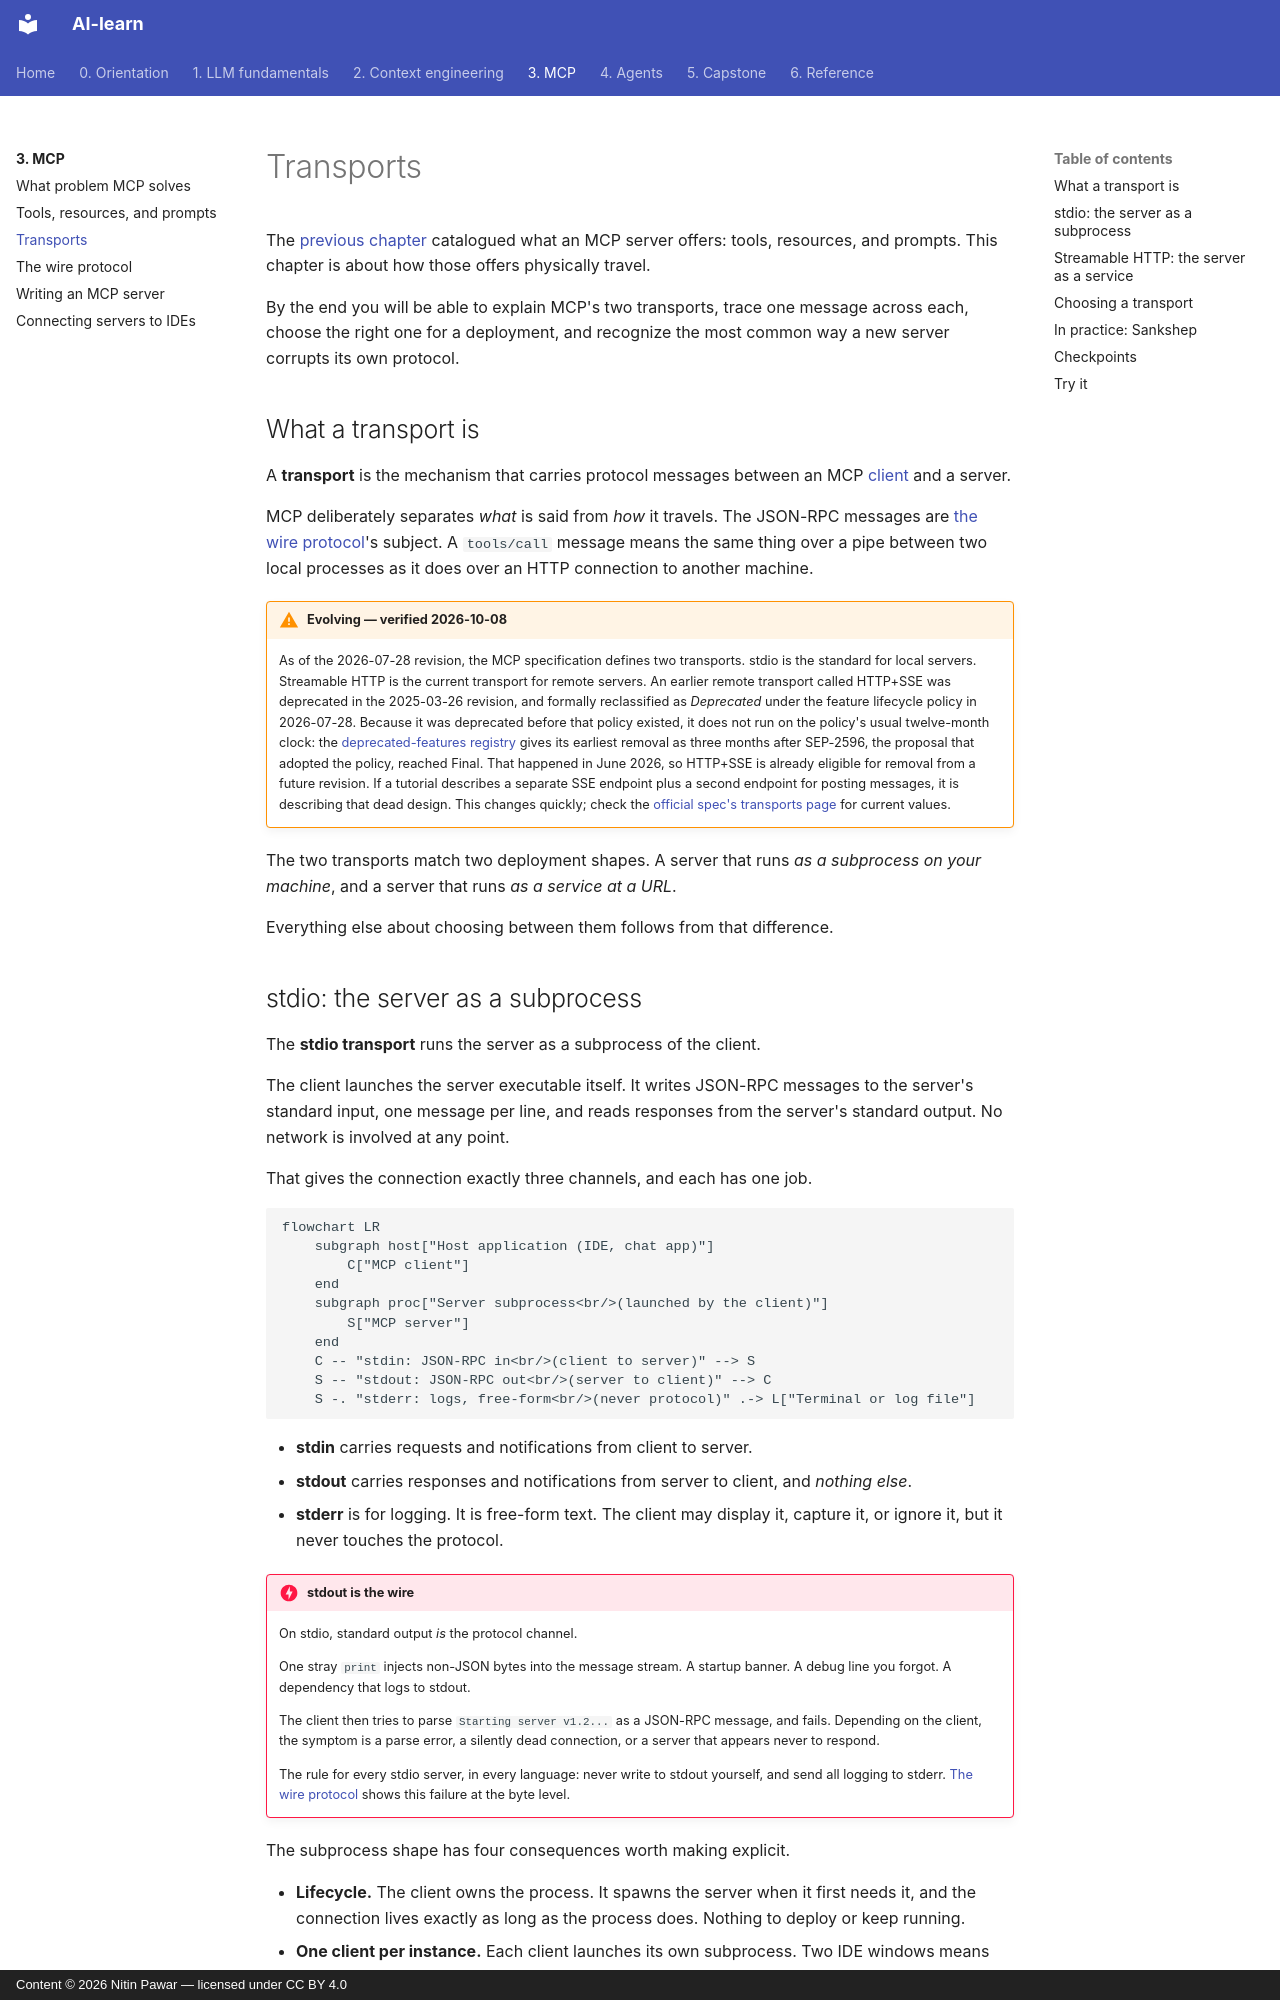

repository: nitinpawar28/AI-learn · page: part3-mcp/transports/index.html · generator: mkdocs · copyright: Content © 2026 Nitin Pawar — licensed under CC BY 4.0

# Transports

The [previous chapter](primitives.md) catalogued what an MCP server offers: tools, resources, and prompts. This chapter is about how those offers physically travel.

By the end you will be able to explain MCP's two transports, trace one message across each, choose the right one for a deployment, and recognize the most common way a new server corrupts its own protocol.

## What a transport is

A **transport** is the mechanism that carries protocol messages between an MCP [client](why-mcp.md) and a server.

MCP deliberately separates *what* is said from *how* it travels. The JSON-RPC messages are [the wire protocol](wire-protocol.md)'s subject. A `tools/call` message means the same thing over a pipe between two local processes as it does over an HTTP connection to another machine.

!!! warning "Evolving — verified 2026-10-08"
    As of the 2026-07-28 revision, the MCP specification defines two transports. stdio is the standard for local servers. Streamable HTTP is the current transport for remote servers. An earlier remote transport called HTTP+SSE was deprecated in the 2025-03-26 revision, and formally reclassified as *Deprecated* under the feature lifecycle policy in 2026-07-28. Because it was deprecated before that policy existed, it does not run on the policy's usual twelve-month clock: the [deprecated-features registry](https://modelcontextprotocol.io/specification/2026-07-28/deprecated) gives its earliest removal as three months after SEP-2596, the proposal that adopted the policy, reached Final. That happened in June 2026, so HTTP+SSE is already eligible for removal from a future revision. If a tutorial describes a separate SSE endpoint plus a second endpoint for posting messages, it is describing that dead design. This changes quickly; check the [official spec's transports page](https://modelcontextprotocol.io/specification/2026-07-28/basic/transports/streamable-http) for current values.

The two transports match two deployment shapes. A server that runs *as a subprocess on your machine*, and a server that runs *as a service at a URL*.

Everything else about choosing between them follows from that difference.
